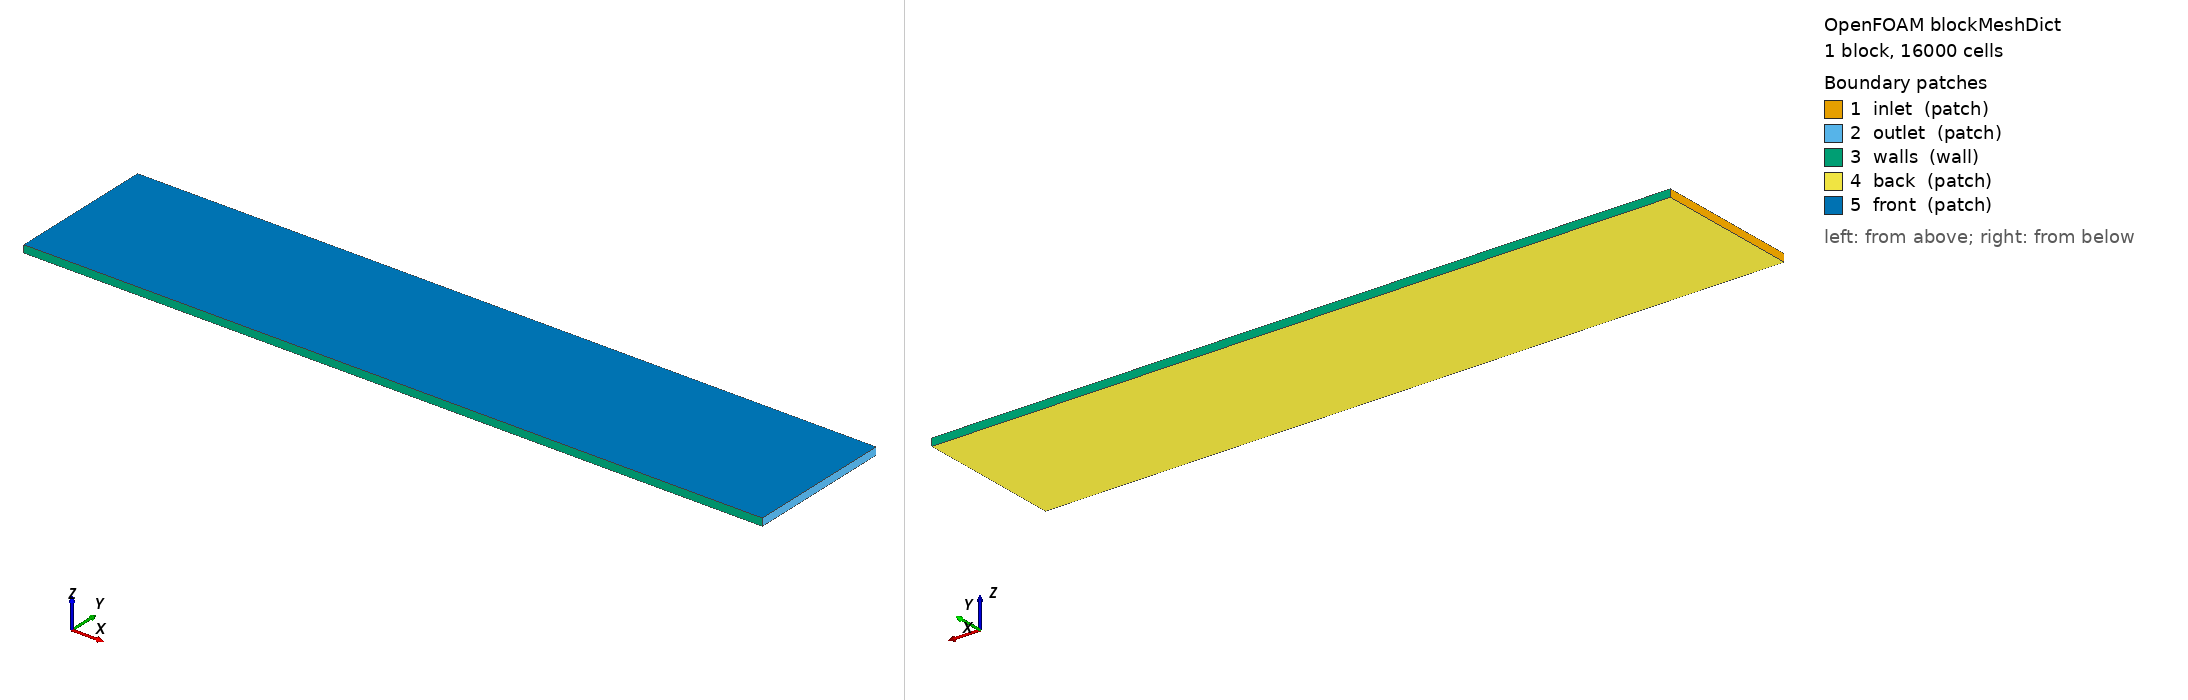

OpenFOAM case: the mesh blockMesh builds from blockMeshDict, 1 block(s), 16000 cells. Boundary patches (legend numbers): 1 inlet (patch), 2 outlet (patch), 3 walls (wall), 4 back (patch), 5 front (patch). Left view from above one corner, right view from below the opposite corner. Boundary conditions: 0 field file(s) under 0/; 0 of 5 drawn patches have an entry in a shipped field file.

=== system/blockMeshDict ===
FoamFile
{
    format ascii;
    class dictionary;
    object blockMeshDict;
}

convertToMeters 1;
vertices ((0 0 0) (100 0 0) (100 20 0) (0 20 0)
          (0 0 1) (100 0 1) (100 20 1) (0 20 1));
blocks (hex (0 1 2 3 4 5 6 7) (200 40 2) simpleGrading (1 1 1));
edges ();
boundary
(
 inlet { type patch; faces ((0 4 7 3)); }
 outlet { type patch; faces ((1 2 6 5)); }
 walls { type wall; faces ((0 1 5 4) (3 7 6 2)); }
 back { type patch; faces ((0 3 2 1)); }
 front { type patch; faces ((4 5 6 7)); }
);


=== system/controlDict ===
FoamFile
{
    format ascii;
    class dictionary;
    object controlDict;
}

application foamRun;
startFrom startTime;
startTime 0;
stopAt endTime;
endTime 1;
deltaT 0.01;
writeControl timeStep;
writeInterval 1;
writeFormat ascii;
writePrecision 10;
